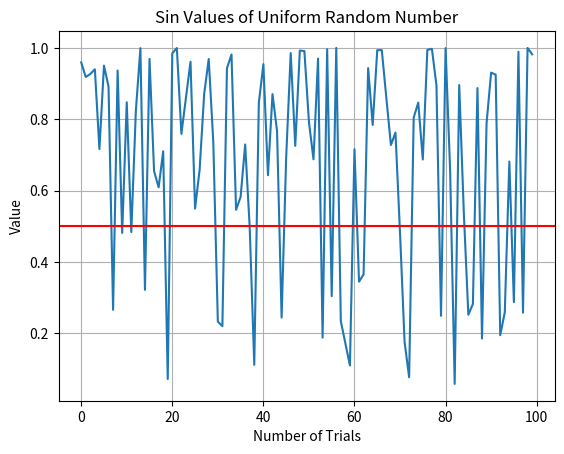

Generate this figure with matplotlib:
# Library
import numpy as np
import math
from matplotlib import pyplot as plt 
# Error Check
print("Hello Anaconda!")

# Sine Graph for matplotlib
n = 100
sintheta =  [ math.sin(theta) for theta in np.random.uniform(0, np.pi, n)] 
pplot = plt.plot(sintheta)
plt.axhline(y=0.5, color='r')
plt.title("Sin Values of Uniform Random Number")
plt.ylabel('Value')
plt.xlabel('Number of Trials')
plt.grid(True)
plt.show()